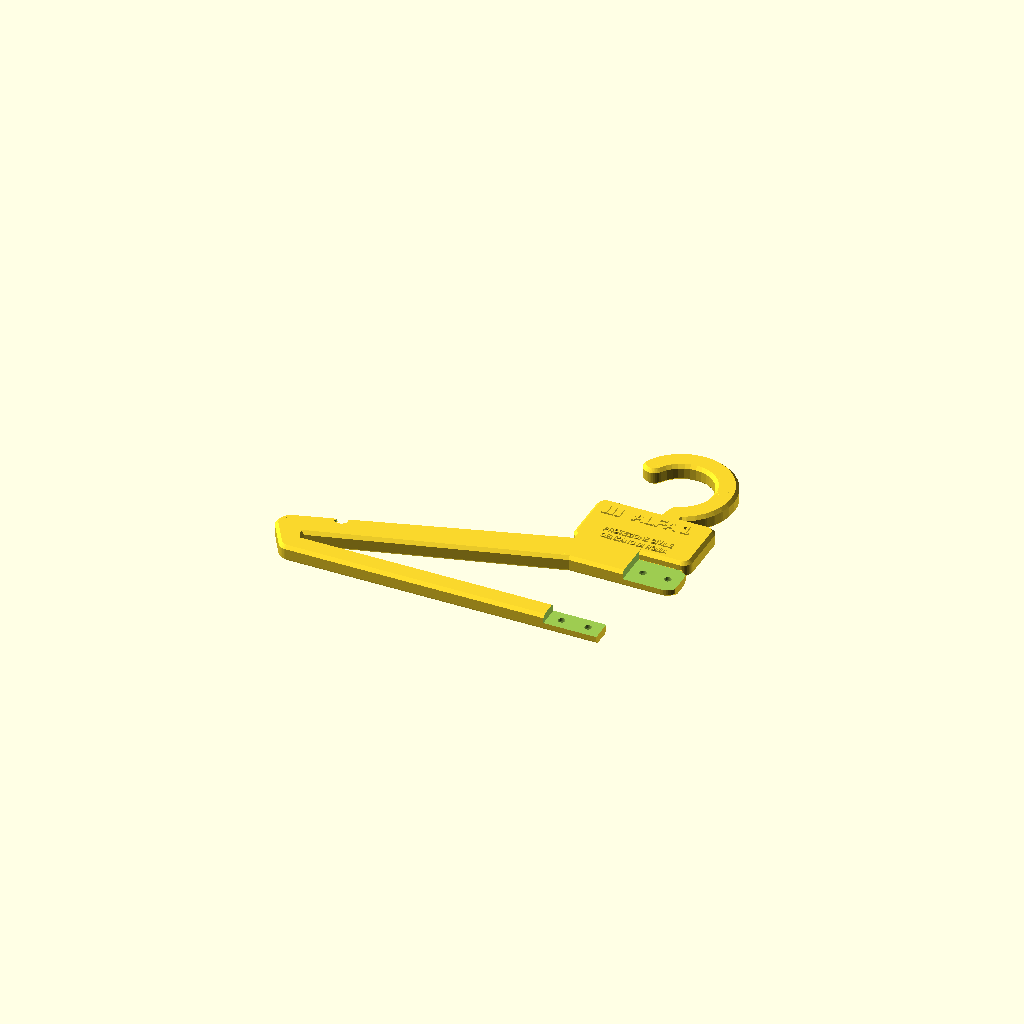
Cell 1: rendered with the file's own defaults.
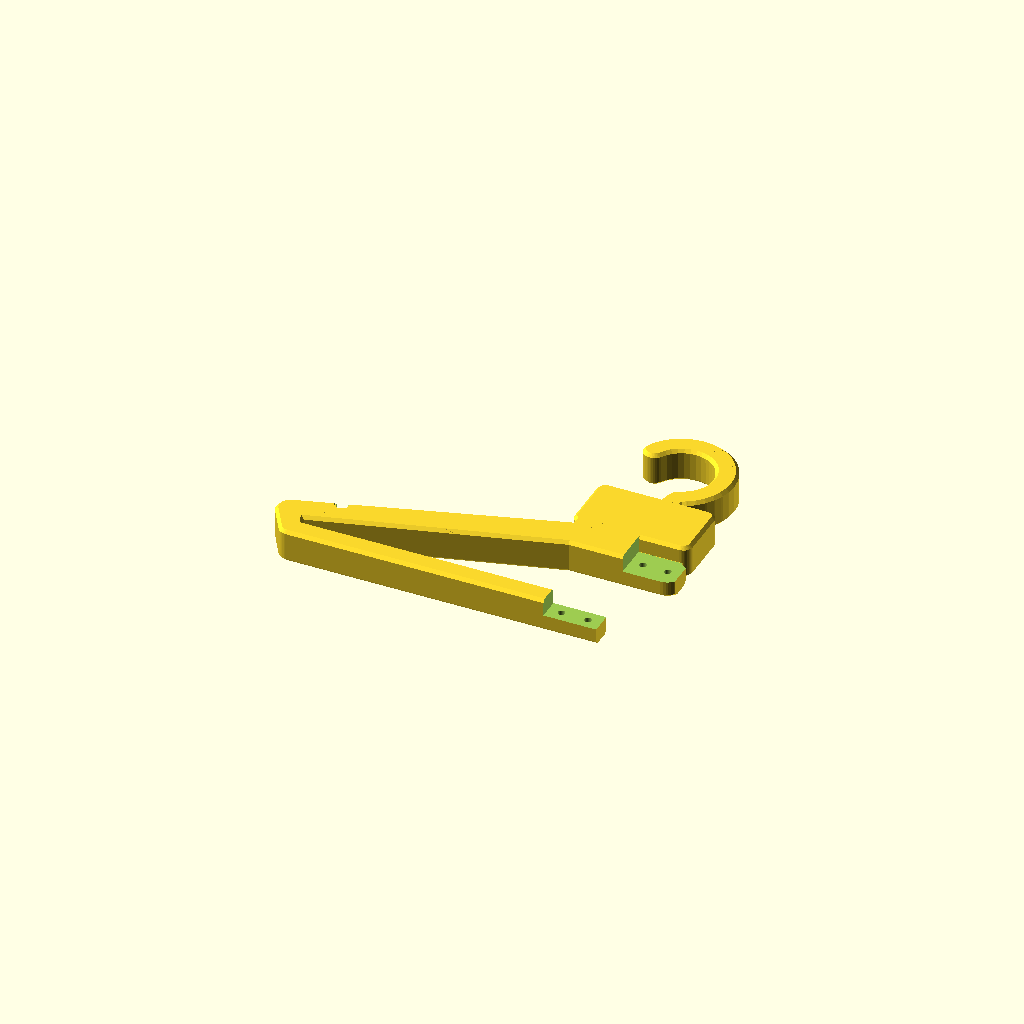
Cell 2: the same model with T = 21.6.
All cells are drawn from one camera (rotation 55°, 0°, 25°, orthographic, colour scheme Cornfield), so only the parameter changes between them.
OpenSCAD source file scripts/stampa-3d/grandi-nominativo.scad:
// Oggetti grandi con il nominativo, in due pezzi uniti da viti (volontari della Protezione Civile di Genzano di
// Roma): gruccia per la divisa e gli abiti. È in due pezzi perché intera non entra nel piatto di una stampante da
// tavolo: per esempio 250 × 210 mm la Original Prusa MK4S, 250 × 220 mm la CORE One, 360 × 360 mm la XL (schede su
// prusa3d.com, consultate il 25/11/2026). Il pezzo più grande della gruccia misura 238 × 188 mm: serve un piatto
// di almeno 250 × 200 mm, per lasciare il margine del bordo di adesione. Il pezzo con le scritte cambia con il
// nominativo, il secondo è uguale per tutti. Si cambiano solo i parametri qui sotto.
// Accanto alle scritte resta libera una fascia per una riga con nome e cognome.
// Licenza: CC BY-NC-SA 4.0 — Gruppo Comunale Volontari di Protezione Civile di Genzano di Roma.

/* [Oggetto] */
// gruccia = gruccia larga 40 cm con la barra per i pantaloni
tipo = "gruccia"; // [gruccia]
// tutto = il pezzo con il nominativo; base e testo = lo stesso pezzo diviso per la stampa a due colori;
// braccio = secondo pezzo della gruccia (già capovolto per la stampa);
// insieme = i due pezzi montati, solo da guardare: non si stampa così;
// controllo_viti = solo le parti delle scritte che finirebbero sopra una vite (deve risultare vuoto)
parte = "tutto"; // [tutto, base, testo, braccio, insieme, rivetti, controllo_viti]

/* [Testi] */
riga1 = "ALFA 1";
riga2 = "PROTEZIONE CIVILE";
riga3 = "GENZANO DI ROMA";
font = "Liberation Sans:style=Bold";
// carattere stretto per le righe piccole: a 4 mm il tratto più sottile resta sopra 0,6 mm
font2 = "Liberation Sans Narrow:style=Bold";

/* [Bandiera italiana] */
// piccola bandiera in rilievo a sinistra del nominativo, alta quanto le lettere grandi (proporzioni 2:3)
bandiera = true;

/* [Spessori] */
// altezza delle scritte sopra la faccia (mm)
rilievo = 1.0;

$fn = 48;

// Misure per tipo: [lunghezza, altezza, raggio angoli, spessore base, carattere riga1, y riga1,
//                   carattere righe piccole, y riga2, y riga3, x del centro delle scritte]
// Lunghezza × altezza è l'oggetto montato e lo spessore è quello del pezzo.
// Regole dei servizi di stampa FDM (Craftcloud): pareti da 1 mm in su, tratti delle lettere da 0,6 mm in su,
// rilievi alti e larghi almeno 0,5 mm. Liberation Sans Bold da 6 mm in su e Narrow Bold a 4 mm passano il controllo.
MISURE = [
    ["gruccia", [400, 188, 6, 10.8, 8.0, 31.0, 4.0, 13.0, 6.5, 0]]
];
M = MISURE[search([tipo], MISURE)[0]][1];
L = M[0]; H = M[1]; R = M[2]; B = M[3];
S1 = M[4]; Y1 = M[5]; S2 = M[6]; Y2 = M[7]; Y3 = M[8]; TX = M[9];

/* ---------- Viti e dadi ---------- */

// Viti M4 × 10 a testa svasata con esagono incassato (ISO 10642) e dadi esagonali M4 (ISO 4032).
// Testa della vite: cono a 90 gradi, diametro teorico fino a 8,96 mm (reale da 7,53 mm), alta fino a 2,48 mm:
// tabella della norma BS EN ISO 10642 riportata da engineersedge.com. Dado: 7 mm fra le facce piane, alto fino a
// 3,2 mm (ISO 4032:1979, estratto su standards.iteh.ai; scheda Fabory dell'articolo 01103040001). Foro di passaggio
// di 4,5 mm: serie media della ISO 273:1979, ripresa dalla norma indiana IS 1821:1987 (law.resource.org).
// Fonti consultate il 25/11/2026.
// La svasatura è larga 9,4 mm e profonda 2,45 mm: la testa resta circa 0,2 mm sotto la superficie, così non tocca
// i tessuti né il piatto. La sede del dado è larga 7,2 mm e profonda 3,4 mm: il dado entra giusto e non gira
// mentre si stringe la vite. La vite da 10 mm prende quasi tutto il dado e non esce dall'altra parte.
FORO = 4.5; SVASO_D = 9.4; SVASO_H = 2.45; DADO = 7.2; DADO_H = 3.4;

/* ---------- Gruccia: misure (con la fonte) ---------- */

// Larghezza 400 mm: una gruccia di legno per adulti del commercio è larga 43 cm e spessa 14 mm (IKEA BUMERANG,
// articolo 702.385.41: scheda su ikea.com/it, consultata il 25/11/2026).
// Gancio: occhio di 40 mm e apertura di 36,5 mm fra la punta e la piastra. Con la tolleranza di stampa (±0,5 mm
// per superficie) si dichiara per tubi appendiabiti fino a 33 mm. Un tubo ovale per armadi misura 30 × 15 mm (kit
// Emuca, articolo 7061611: scheda su emuca.com, consultata il 25/11/2026). Non c'è una misura unica: chi ha un tubo
// più grosso lo misura prima di stampare.
// Spessore 10,8 mm (54 strati da 0,2 mm): due linguette da 5,4 mm, una vite da 10 mm che non esce dal retro.
// Carico: giacca e pantaloni di una divisa, cioè qualche chilo. Con 3 kg appesi, la flessione nel gancio (sezione di
// 14 × 10,8 mm, braccio di 27 mm) dà circa 2,5 MPa, contro i 47 MPa a cui cede il PETG stampato in piano (scheda
// tecnica Prusament PETG di Prusa Polymers, consultata il 25/11/2026). Giunzioni: il braccio destro porta metà del
// carico (circa 15 N) attraverso linguette da 5,4 mm e due viti M4 per giunzione; taglio e pressione sui fori restano
// di pochi MPa. Sono calcoli, non una prova di carico: per questo la scheda dice «valore di calcolo».
T = 10.8;                     // spessore della gruccia
MEZZO = T / 2;                // piano su cui si toccano le linguette dei due pezzi
SM = 2.0;                     // smusso a 45 gradi di tutti gli spigoli: niente bordi vivi sui tessuti
GIOCO = 0.3;                  // gioco in testa alle linguette

GR_COLLO = 30; GR_SY = -11; GR_SD = 22;        // fascia delle spalle: mezza larghezza, linea di mezzo, altezza
GR_PUNTA = [191, -58]; GR_PD = 18;             // punta del braccio (centro) e sua altezza
GR_BX = 183; GR_BY = -75; GR_BD = 14;          // barra dei pantaloni: mezza lunghezza, linea di mezzo, altezza
GR_PW = 76; GR_PY0 = 0.4; GR_PY1 = 42;         // piastra con le scritte: larghezza, bordo basso, bordo alto
GR_GC = [0, 72]; GR_GR = 27; GR_GW = 14;       // gancio: centro, raggio della linea di mezzo, larghezza
GR_GA0 = -70; GR_GA1 = 150;                    // gancio: angolo del piede e angolo della punta
GR_X0 = 6; GR_X1 = 38;                         // giunzione delle spalle: da x0 a x1 i due pezzi si sovrappongono
GR_XB = 17;                                    // giunzione della barra: da -17 a +17
GR_VITI = [[14, GR_SY], [30, GR_SY], [-8.5, GR_BY], [8.5, GR_BY]];
GR_TACCA_X = 165;                              // tacche per le spalline e i passanti

/* ---------- Scritte ---------- */

// Tricolore: tre fasce separate da solchi di 0,8 mm, alto quanto le lettere grandi (proporzioni 2:3)
SOLCO = 0.8;
module bandiera2d(h) {
    w = h * 1.5;
    for (i = [0:2])
        translate([i * w / 3 + (i > 0 ? SOLCO / 2 : 0), -h / 2])
            square([w / 3 - (i == 1 ? SOLCO : SOLCO / 2), h]);
}

// Nominativo con la bandiera a sinistra, il tutto centrato in x: la bandiera ha un posto fisso, pensato per
// «ALFA 100» (largo circa 6,06 volte la dimensione del carattere), 1,5 mm prima del nominativo.
function inizio_riga(s) = -(1.5 * s + 1.5 + 6.06 * s) / 2;
module nominativo2d(s) {
    xb = inizio_riga(s);
    if (bandiera) translate([xb, 0]) bandiera2d(s);
    translate([xb + 1.5 * s + 1.5 + 3.03 * s, 0]) text(riga1, size = s, font = font, halign = "center", valign = "center");
}

module riga(t, x, y, s = S2, f = font2) {
    translate([x, y]) text(t, size = s, font = f, halign = "center", valign = "center");
}

// Nominativo, fascia libera per nome e cognome, poi l'ente su due righe.
module testi2d() {
    translate([TX, Y1]) nominativo2d(S1);
    if (riga2 != "") riga(riga2, TX, Y2);
    if (riga3 != "") riga(riga3, TX, Y3);
}

/* ---------- Gruccia ---------- */

// Tutta la gruccia è fatta di dischi con gli spigoli smussati, uniti a due a due: così ogni bordo, anche quello del
// gancio, ha lo smusso di 2 mm senza gradini.
module disco(d, h = T, s = SM) {
    rotate_extrude($fn = 40) polygon([[0, 0], [d / 2 - s, 0], [d / 2, s], [d / 2, h - s], [d / 2 - s, h], [0, h]]);
}
module tratto(p, q, dp, dq) {
    hull() { translate(p) disco(dp); translate(q) disco(dq); }
}

function gr_gp(a) = [GR_GC[0] + GR_GR * cos(a), GR_GC[1] + GR_GR * sin(a)];
// Gancio aperto verso sinistra: dal piede, a destra, gira sopra il tubo e finisce con la punta arrotondata.
// Il piede scende dentro la piastra.
module gr_gancio() {
    for (a = [GR_GA0 : 10 : GR_GA1 - 10]) tratto(gr_gp(a), gr_gp(a + 10), GR_GW, GR_GW);
    tratto(gr_gp(GR_GA0), [gr_gp(GR_GA0)[0] - 3, GR_PY1 - 8], GR_GW, GR_GW);
}
module gr_piastra() {
    hull() for (x = [-1, 1], y = [GR_PY0 + 6, GR_PY1 - 6]) translate([x * (GR_PW / 2 - 6), y, 0]) disco(12);
}
module gr_fascia() {
    tratto([-GR_COLLO, GR_SY], [GR_COLLO, GR_SY], GR_SD, GR_SD);
}
module gr_braccio(v) {                       // v = -1 braccio sinistro, 1 braccio destro
    tratto([v * GR_COLLO, GR_SY], [v * GR_PUNTA[0], GR_PUNTA[1]], GR_SD, GR_PD);
    tratto([v * GR_PUNTA[0], GR_PUNTA[1]], [v * GR_BX, GR_BY], GR_PD, GR_BD);
}
module gr_barra() {
    tratto([-GR_BX, GR_BY], [GR_BX, GR_BY], GR_BD, GR_BD);
}

// Tacche: una per braccio sul bordo alto, per spalline e passanti (larga 7 mm, con gli spigoli smussati), e una
// fila di incavi bassi (0,8 mm) sul bordo alto della barra, perché i pantaloni non scivolino.
function gr_bordo_alto(x) = GR_SY + (x - GR_COLLO) * (GR_PUNTA[1] - GR_SY) / (GR_PUNTA[0] - GR_COLLO)
    + (GR_SD - (GR_SD - GR_PD) * (x - GR_COLLO) / (GR_PUNTA[0] - GR_COLLO)) / 2 / cos(atan((GR_SY - GR_PUNTA[1]) / (GR_PUNTA[0] - GR_COLLO)));
module gr_asola(d0, d1, h) {
    hull() for (dy = [0, 14]) translate([0, dy, 0]) cylinder(d1 = d0, d2 = d1, h = h, $fn = 24);
}
module gr_tacche() {
    for (v = [-1, 1]) translate([v * GR_TACCA_X, gr_bordo_alto(GR_TACCA_X) - 2, 0]) {
        translate([0, 0, -1]) gr_asola(7, 7, T + 2);
        translate([0, 0, -0.01]) gr_asola(7 + 2.4, 7, 1.2);
        translate([0, 0, T - 1.2 + 0.01]) gr_asola(7, 7 + 2.4, 1.2);
    }
    for (x = [-150 : 10 : 150]) if (abs(x) > GR_XB + 8)
        translate([x, GR_BY + GR_BD / 2 + 2.2, -1]) cylinder(d = 6, h = T + 2, $fn = 16);
}

// Pezzo con il nominativo: gancio, piastra, braccio sinistro, metà sinistra della barra. Nelle due giunzioni tiene
// la metà dietro (da 0 a 5,4 mm), con le sedi dei dadi sul retro: così si stampa con le scritte in alto e niente
// resta sospeso.
module gr_base() {
    difference() {
        union() {
            gr_gancio();
            gr_piastra();
            gr_braccio(-1);
            intersection() { gr_fascia(); translate([-100, -40, -1]) cube([100 + GR_X1, 80, T + 2]); }
            intersection() { gr_barra(); translate([-250, GR_BY - 20, -1]) cube([250 + GR_XB, 40, T + 2]); }
            // la piastra e la fascia delle spalle fanno corpo unico: si riempie il solco fra i loro smussi
            translate([-GR_PW / 2 + 4, -3, 0]) cube([GR_PW / 2 - 4 + GR_X0, GR_PY0 + 6, T]);
            translate([GR_X0 - 0.01, -3, 0]) cube([GR_PW / 2 - 4 - GR_X0, GR_PY0 + 6, MEZZO]);
        }
        // metà davanti tolta dove si appoggiano le linguette del braccio
        translate([GR_X0, -40, MEZZO]) cube([100, 40 + GR_PY0 / 2, T]);
        translate([-GR_XB, GR_BY - 20, MEZZO]) cube([100, 40, T]);
        // viti: foro di passaggio e sede esagonale del dado, sul retro
        for (p = GR_VITI) translate([p[0], p[1], -0.01]) {
            cylinder(d = FORO, h = T);
            cylinder(d = DADO / cos(30), h = DADO_H + 0.01, $fn = 6);
        }
        gr_tacche();
    }
}

// Secondo pezzo, nella posizione di montaggio: braccio destro e metà destra della barra, con due linguette che
// stanno davanti a quelle del pezzo con il nominativo. Le teste delle viti affondano nella faccia davanti.
module gr_braccio_montato() {
    difference() {
        union() {
            gr_braccio(1);
            intersection() { gr_fascia(); translate([GR_X0 + GIOCO, -40, -1]) cube([100, 80, T + 2]); }
            intersection() { gr_barra(); translate([-GR_XB + GIOCO, GR_BY - 20, -1]) cube([300, 40, T + 2]); }
        }
        // metà dietro tolta sopra le linguette del pezzo con il nominativo
        translate([-100, -40, -1]) cube([100 + GR_X1 + GIOCO, 45, MEZZO + 1]);
        translate([-100, GR_BY - 20, -1]) cube([100 + GR_XB + GIOCO, 40, MEZZO + 1]);
        for (p = GR_VITI) translate([p[0], p[1], 0]) {
            translate([0, 0, MEZZO - 1]) cylinder(d = FORO, h = T);
            translate([0, 0, T - SVASO_H]) cylinder(d1 = FORO, d2 = SVASO_D, h = SVASO_H + 0.01);
        }
        gr_tacche();
    }
}
// Per la stampa il braccio è capovolto: la faccia davanti sta sul piano, con le linguette e le svasature.
module gr_braccio_stampa() {
    translate([0, 0, T]) rotate([0, 180, 0]) gr_braccio_montato();
}

/* ---------- Montaggio dei pezzi ---------- */

module base() {
    gr_base();
}
module testo() {
    translate([0, 0, B - 0.01]) linear_extrude(rilievo + 0.01) testi2d();
}

/* ---------- Ferramenta stampata: rivetti al posto di viti e dadi ---------- */

// Chi non vuole comprare viti e dadi stampa questi rivetti: entrano negli stessi fori da 4,5 mm. La testa svasata
// si appoggia nella svasatura; il gambo è tagliato in due per il lungo e in punta ha due denti che sporgono 0,4 mm
// dal foro:
// passano nel foro stringendosi e si riaprono nella sede del dado. «presa» è la distanza fra la superficie dove
// sta la testa e la parete su cui appoggerebbe il dado. Si stampano coricati, uniti da una barretta che si spezza:
// così gli strati corrono lungo il gambo. Non stringono come una vite: tengono uniti i pezzi con un po' di gioco.
R_GAMBO = 2.05; R_TESTA = 4.3; R_SPESSO = 3.0; R_TAGLIO = 2.0; R_PUNTA = 3.0;
// Dente: 0,4 mm oltre il foro; nei rivetti corti 0,25 mm, perché le gambe corte si piegano meno senza cedere
function r_dente(presa) = presa < 6.5 ? 2.5 : 2.65;
module rivetto_mezzo(presa) {                  // metà profilo: [raggio, distanza dalla testa]
    lh = presa - 0.4 + 0.15;                   // la testa affonda 0,4 mm nella svasatura; 0,15 mm di gioco
    polygon([[0, 0], [R_TESTA, 0], [R_GAMBO, R_TESTA - R_GAMBO], [R_GAMBO, lh], [r_dente(presa), lh], [r_dente(presa), lh + 0.8],
             [1.7, lh + R_PUNTA], [0, lh + R_PUNTA]]);
}
module rivetto(presa) {
    lh = presa - 0.4 + 0.15;
    translate([0, 0, R_SPESSO / 2]) difference() {
        intersection() {
            rotate([0, 90, 0]) rotate_extrude($fn = 64) rivetto_mezzo(presa);
            translate([-1, -6, -R_SPESSO / 2]) cube([lh + R_PUNTA + 2, 12, R_SPESSO]);
        }
        hull() {
            translate([1.4, 0, -3]) cylinder(d = R_TAGLIO, h = 6, $fn = 24);   // il taglio comincia dentro la testa: gambe più lunghe, più elastiche
            translate([lh + R_PUNTA + 1, 0, -3]) cylinder(d = R_TAGLIO, h = 6, $fn = 24);
        }
    }
}
// «quanti» rivetti uguali, uniti da una barretta sul fianco delle teste: si taglia a filo con un tronchesino
module rivetti(presa, quanti) {
    for (i = [0 : quanti - 1]) translate([0, i * 11, 0]) rivetto(presa);
    translate([0.3, 0, 0]) cube([1.0, (quanti - 1) * 11, 0.8]);
}

if (parte == "tutto" || parte == "base" || parte == "insieme") base();
// quattro rivetti con la presa di 7,4 mm, per le due giunzioni
if (parte == "rivetti") rivetti(7.4, 4);
if (parte == "tutto" || parte == "testo" || parte == "insieme") testo();
if (parte == "braccio") gr_braccio_stampa();
if (parte == "insieme") gr_braccio_montato();
// Le viti stanno sotto la piastra, lontane dalle scritte: qui si controlla che resti così (cerchi da 10 mm).
if (parte == "controllo_viti")
    linear_extrude(1) intersection() { testi2d(); union() for (v = GR_VITI) translate(v) circle(d = 10); }
Parameter table extracted from the source (name, type, default, range or options):
tipo: string, default "gruccia", options "gruccia"
parte: string, default "tutto", options "tutto", "base", "testo", "braccio", "insieme", "rivetti", "controllo_viti"
riga1: string, default "ALFA 1"
riga2: string, default "PROTEZIONE CIVILE"
riga3: string, default "GENZANO DI ROMA"
font: string, default "Liberation Sans:style=Bold"
font2: string, default "Liberation Sans Narrow:style=Bold"
bandiera: bool, default true
rilievo: number, default 1
T: number, default 10.8
SM: number, default 2
GIOCO: number, default 0.3
GR_XB: number, default 17
GR_TACCA_X: number, default 165
SOLCO: number, default 0.8
